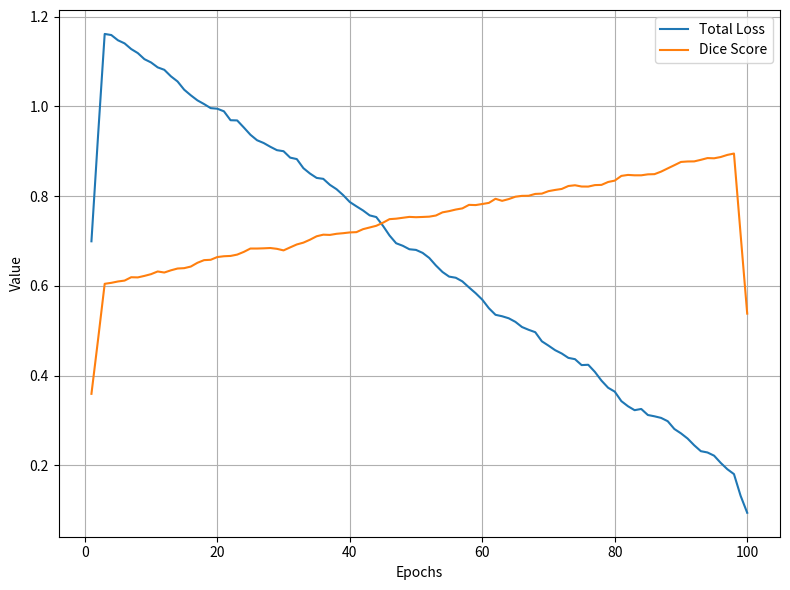

Write the Python code that produced this figure.
import numpy as np
import matplotlib.pyplot as plt

# ========================
# SETTINGS
# ========================
EPOCHS = 100
epochs = np.arange(1, EPOCHS + 1)

# ========================
# SIMULATED CURVES
# ========================
def smooth_decay(start, end, noise=0.02):
    curve = np.linspace(start, end, EPOCHS)
    noise_term = np.random.normal(0, noise, EPOCHS)
    return np.clip(curve + noise_term, 0, None)

def smooth(y, window=5):
    return np.convolve(y, np.ones(window)/window, mode='same')

# Loss decreases
loss = smooth(smooth_decay(1.2, 0.15))

# Dice increases (inverse trend)
dice = smooth(np.linspace(0.6, 0.90, EPOCHS) + np.random.normal(0, 0.01, EPOCHS))

# ========================
# PLOT
# ========================
plt.figure(figsize=(8,6))

plt.plot(epochs, loss, label="Total Loss")
plt.plot(epochs, dice, label="Dice Score")

plt.xlabel("Epochs")
plt.ylabel("Value")

plt.legend()
plt.grid(True)

plt.tight_layout()
plt.savefig("Loss_vs_Dice.png", dpi=600)
plt.show()
